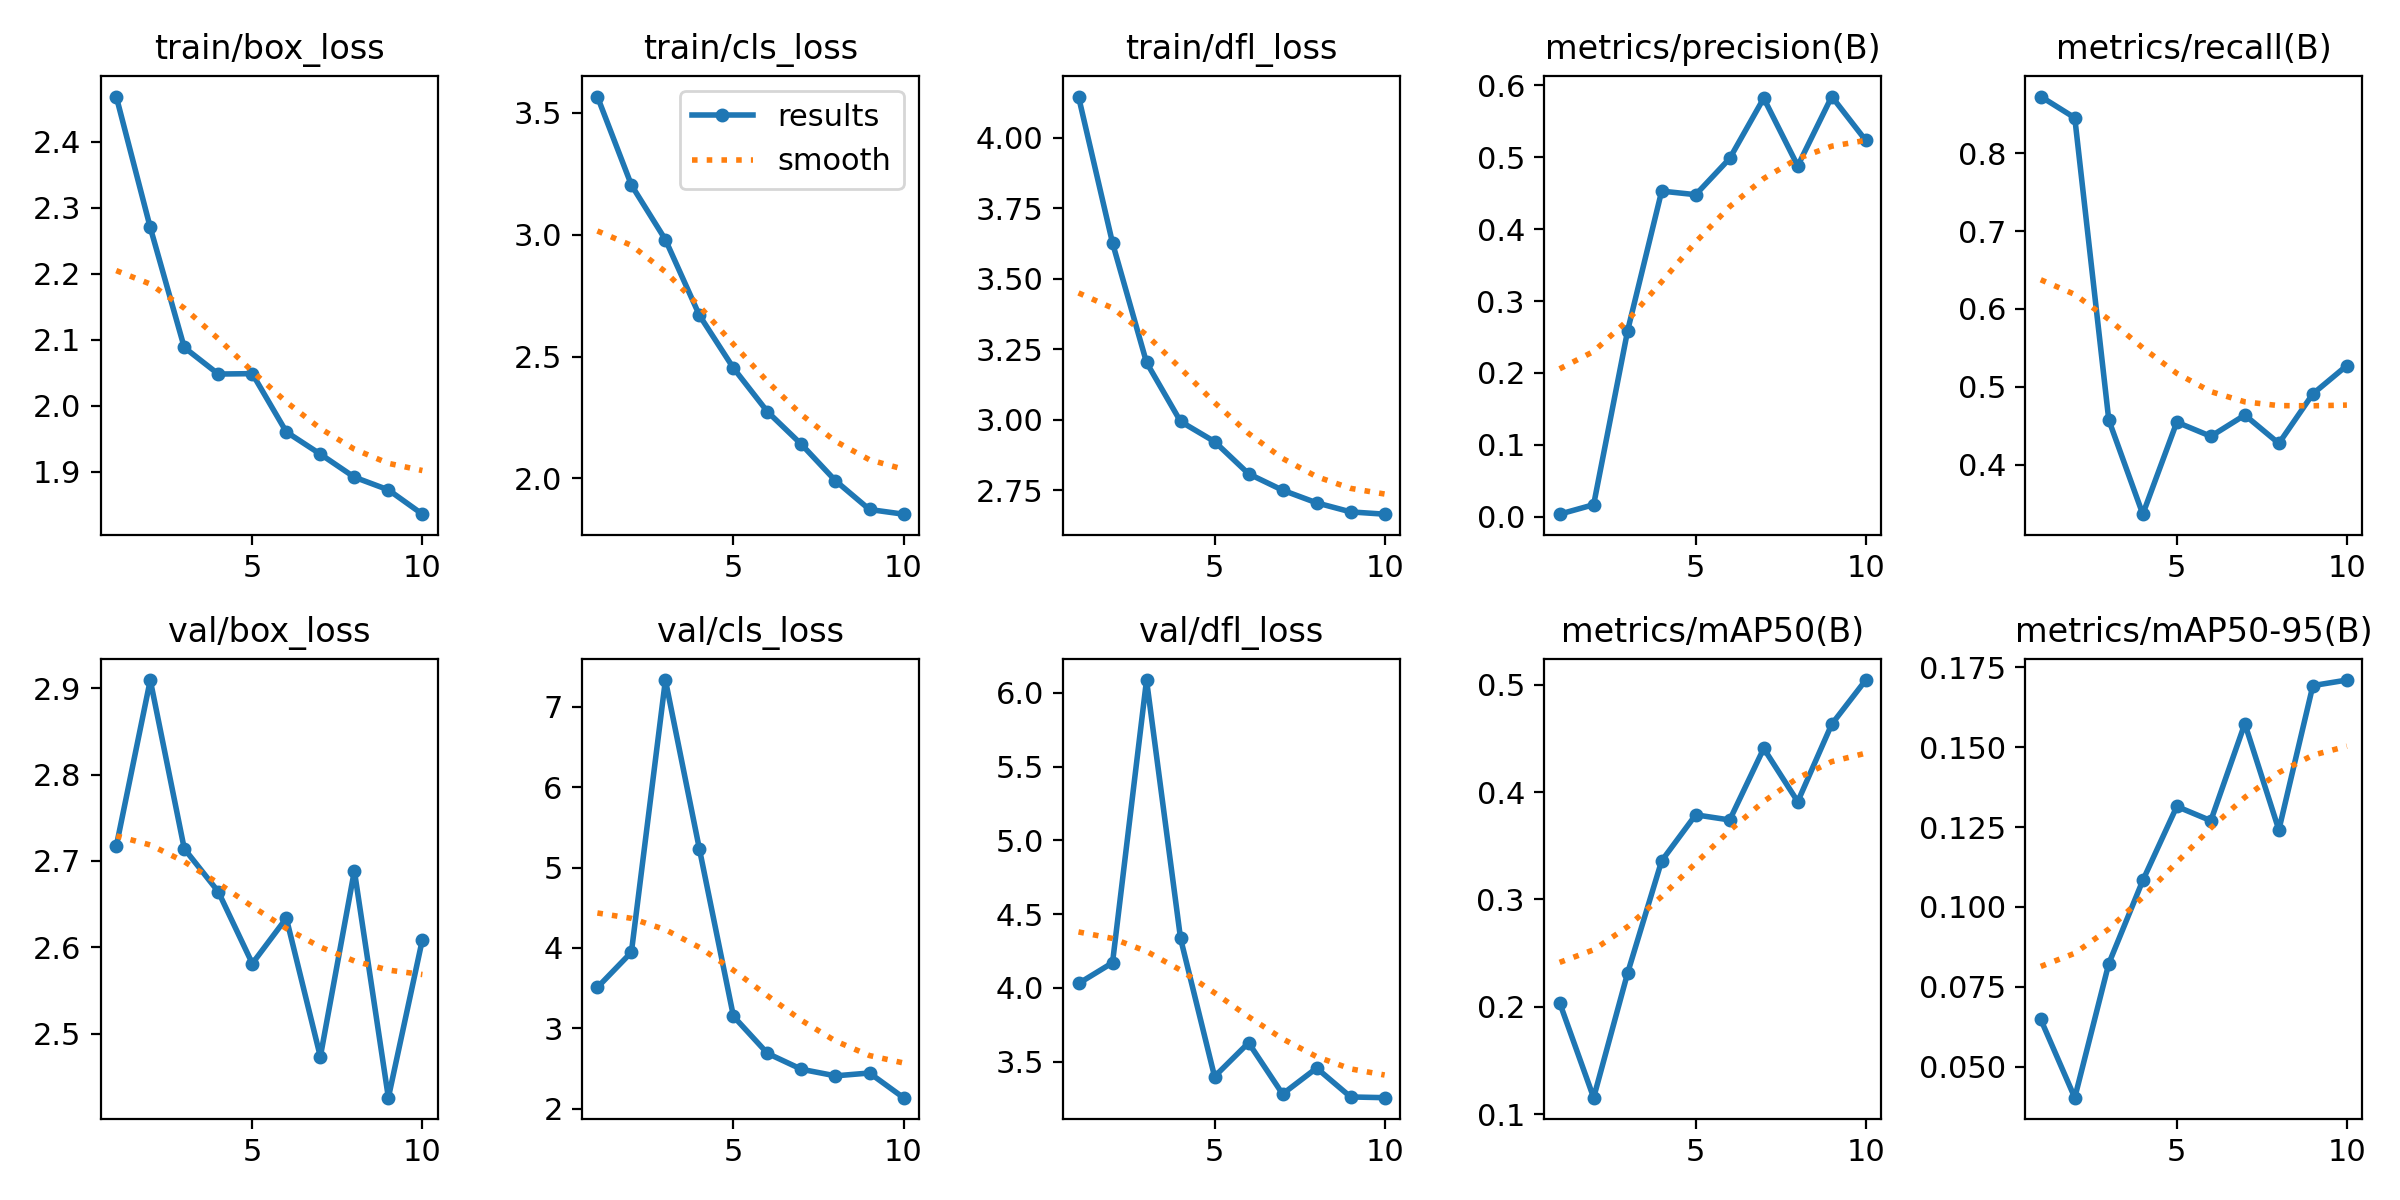

Data behind this chart, as committed beside it:
epoch, train/box_loss, train/cls_loss, train/dfl_loss, metrics/precision(B), metrics/recall(B), metrics/mAP50(B), metrics/mAP50-95(B), val/box_loss, val/cls_loss, val/dfl_loss, lr/pg0, lr/pg1, lr/pg2
1, 2.468, 3.567, 4.146, 0.0033, 0.8727, 0.2039, 0.0648, 2.717, 3.509, 4.029, 0.0006541, 0.0006541, 0.0006541
2, 2.27, 3.204, 3.627, 0.01648, 0.8455, 0.1152, 0.04029, 2.909, 3.947, 4.17, 0.00119, 0.00119, 0.00119
3, 2.088, 2.98, 3.204, 0.2589, 0.4573, 0.2316, 0.08226, 2.714, 7.334, 6.087, 0.001594, 0.001594, 0.001594
4, 2.048, 2.669, 2.994, 0.453, 0.3364, 0.336, 0.1083, 2.664, 5.231, 4.335, 0.001406, 0.001406, 0.001406
5, 2.049, 2.453, 2.923, 0.448, 0.4546, 0.3789, 0.1315, 2.581, 3.15, 3.398, 0.001208, 0.001208, 0.001208
6, 1.961, 2.274, 2.809, 0.4984, 0.4364, 0.3741, 0.127, 2.634, 2.688, 3.627, 0.00101, 0.00101, 0.00101
7, 1.927, 2.139, 2.751, 0.5823, 0.4636, 0.4408, 0.1574, 2.474, 2.49, 3.28, 0.000812, 0.000812, 0.000812
8, 1.892, 1.99, 2.706, 0.488, 0.4273, 0.3912, 0.1241, 2.689, 2.409, 3.456, 0.000614, 0.000614, 0.000614
9, 1.873, 1.872, 2.674, 0.5846, 0.4909, 0.4634, 0.1693, 2.426, 2.444, 3.26, 0.000416, 0.000416, 0.000416
10, 1.836, 1.853, 2.666, 0.5235, 0.5273, 0.5046, 0.171, 2.609, 2.137, 3.255, 0.000218, 0.000218, 0.000218
